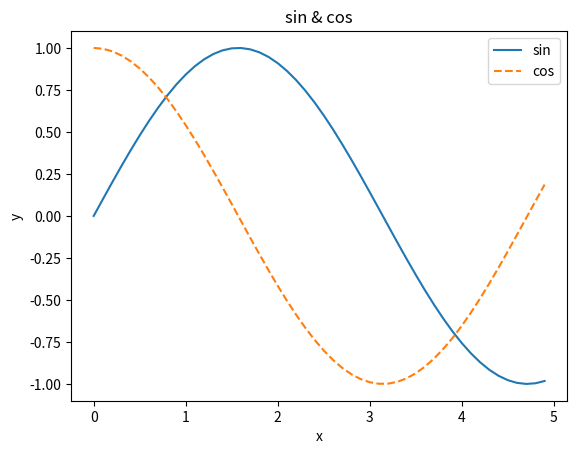

The script that saved this image:
import numpy as np
import matplotlib.pyplot as plt
from matplotlib.image import imread

x = np.arange(0, 5, 0.1)
y1 = np.sin(x)
y2 = np.cos(x)

plt.plot(x, y1, label = "sin")
plt.plot(x, y2, linestyle = "--", label = "cos")
plt.xlabel("x")
plt.ylabel("y")
plt.title("sin & cos")
plt.legend()

#img = imread("..\image\dice.png")
#plt.imshow(img)
plt.show()
